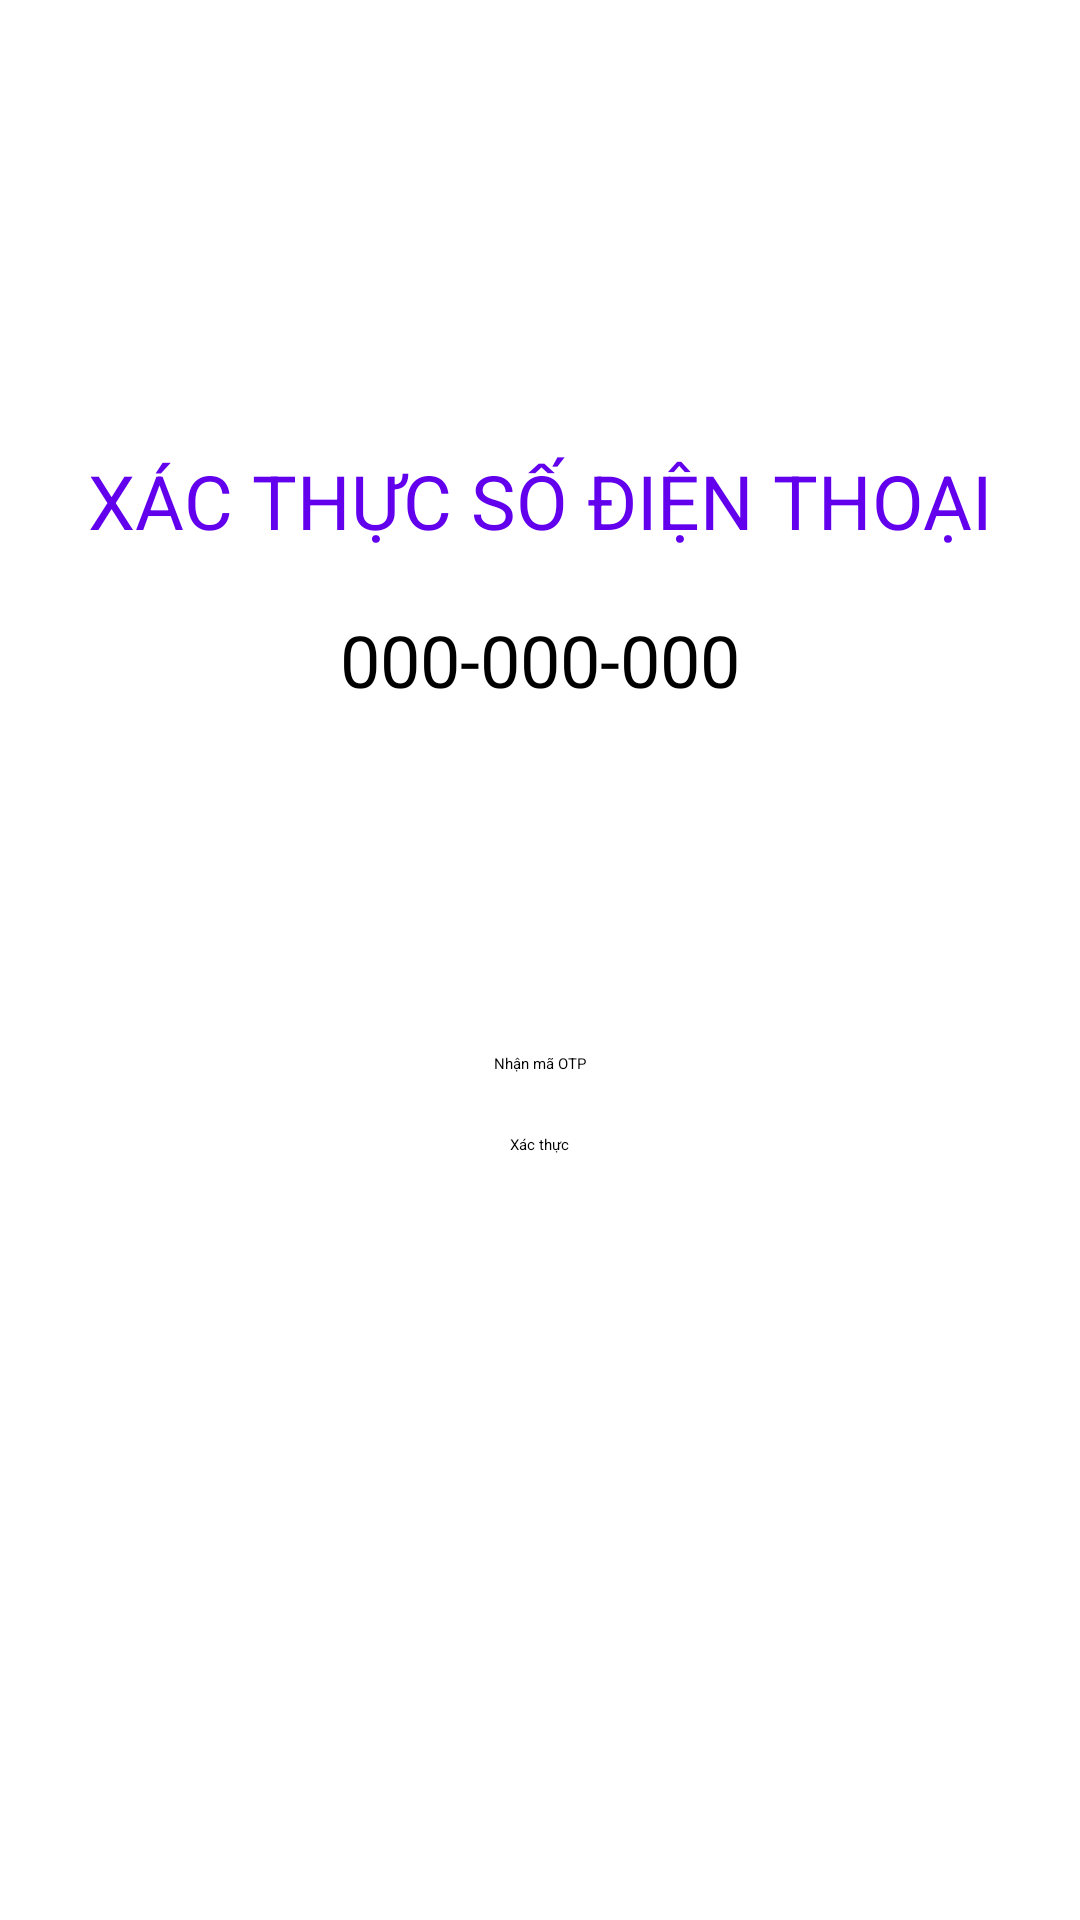

Write the Android layout XML for this screen, with the resource values it uses.
<!-- AndroidManifest.xml: application theme Theme.Queue -->
<!-- res/layout/activity_verify_phone_number.xml -->
<?xml version="1.0" encoding="utf-8"?>
<LinearLayout xmlns:android="http://schemas.android.com/apk/res/android"
    xmlns:app="http://schemas.android.com/apk/res-auto"
    xmlns:tools="http://schemas.android.com/tools"
    android:layout_width="match_parent"
    android:layout_height="match_parent"
    tools:context=".activity.VerifyPhoneNumber"
    android:orientation="vertical">

    <TextView
        android:layout_marginTop="150dp"
        android:layout_width="wrap_content"
        android:layout_height="wrap_content"
        android:text="XÁC THỰC SỐ ĐIỆN THOẠI"
        android:textSize="25dp"
        android:textColor="@color/purple_500"
        android:layout_gravity="center">
    </TextView>
    <LinearLayout
        android:gravity="center"
        android:layout_width="match_parent"
        android:layout_height="wrap_content"
        android:layout_marginTop="20dp">


        <TextView
            android:id="@+id/edtPhone"
            android:layout_width="wrap_content"
            android:layout_height="wrap_content"
            android:textColor="#000000"
            android:inputType="number"
            android:textSize="24sp"
            android:hint="000-000-000" />

    </LinearLayout>
    <LinearLayout
        android:layout_marginTop="50dp"
        android:gravity="center"
        android:layout_width="match_parent"
        android:layout_height="wrap_content">

        <EditText
            android:id="@+id/edtNum1"
            android:layout_width="40dp"
            android:layout_height="45dp"
            android:layout_marginStart="4dp"
            android:gravity="center"
            android:imeOptions="actionNext"
            android:importantForAutofill="no"
            android:inputType="number"
            android:maxLength="1"
            android:textSize="22sp"
            android:textStyle="bold"
            android:textColor="#000000"
            tools:ignore="LabelFor" />

        <EditText
            android:id="@+id/edtNum2"
            android:layout_width="40dp"
            android:layout_height="45dp"
            android:layout_marginStart="4dp"
            android:gravity="center"
            android:imeOptions="actionNext"
            android:importantForAutofill="no"
            android:inputType="number"
            android:maxLength="1"
            android:textSize="22sp"
            android:textStyle="bold"
            android:textColor="#000000"
            tools:ignore="LabelFor" />

        <EditText
            android:id="@+id/edtNum3"
            android:layout_width="40dp"
            android:layout_height="45dp"
            android:layout_marginStart="4dp"
            android:gravity="center"
            android:imeOptions="actionNext"
            android:importantForAutofill="no"
            android:inputType="number"
            android:maxLength="1"
            android:textSize="22sp"
            android:textStyle="bold"
            android:textColor="#000000"
            tools:ignore="LabelFor" />

        <EditText
            android:id="@+id/edtNum4"
            android:layout_width="40dp"
            android:layout_height="45dp"
            android:layout_marginStart="4dp"
            android:gravity="center"
            android:imeOptions="actionNext"
            android:importantForAutofill="no"
            android:inputType="number"
            android:maxLength="1"
            android:textSize="22sp"
            android:textStyle="bold"
            android:textColor="#000000"
            tools:ignore="LabelFor" />

        <EditText
            android:id="@+id/edtNum5"
            android:layout_width="40dp"
            android:layout_height="45dp"
            android:layout_marginStart="4dp"
            android:gravity="center"
            android:imeOptions="actionNext"
            android:importantForAutofill="no"
            android:inputType="number"
            android:maxLength="1"
            android:textSize="22sp"
            android:textStyle="bold"
            android:textColor="#000000"
            tools:ignore="LabelFor" />

        <EditText
            android:id="@+id/edtNum6"
            android:layout_width="40dp"
            android:layout_height="45dp"
            android:layout_marginStart="4dp"
            android:gravity="center"
            android:imeOptions="actionNext"
            android:importantForAutofill="no"
            android:inputType="number"
            android:maxLength="1"
            android:textSize="22sp"
            android:textStyle="bold"
            android:textColor="#000000"
            tools:ignore="LabelFor" />
    </LinearLayout>
    <Button
        android:id="@+id/btnSendOTP"
        android:layout_marginTop="20dp"
        android:layout_gravity="center"
        android:layout_width="wrap_content"
        android:layout_height="wrap_content"
        android:text="Nhận mã OTP" />
    <Button
        android:id="@+id/btnVerify"
        android:layout_marginTop="20dp"
        android:layout_gravity="center"
        android:layout_width="wrap_content"
        android:layout_height="wrap_content"
        android:text="Xác thực" />

</LinearLayout>
<!-- resources referenced by this layout -->
<resources>

  <!-- not gathered from this repository: default colours our renderer supplied (Android Studio template values) -->
  <color name="purple_500">#FF6200EE</color>
</resources>
